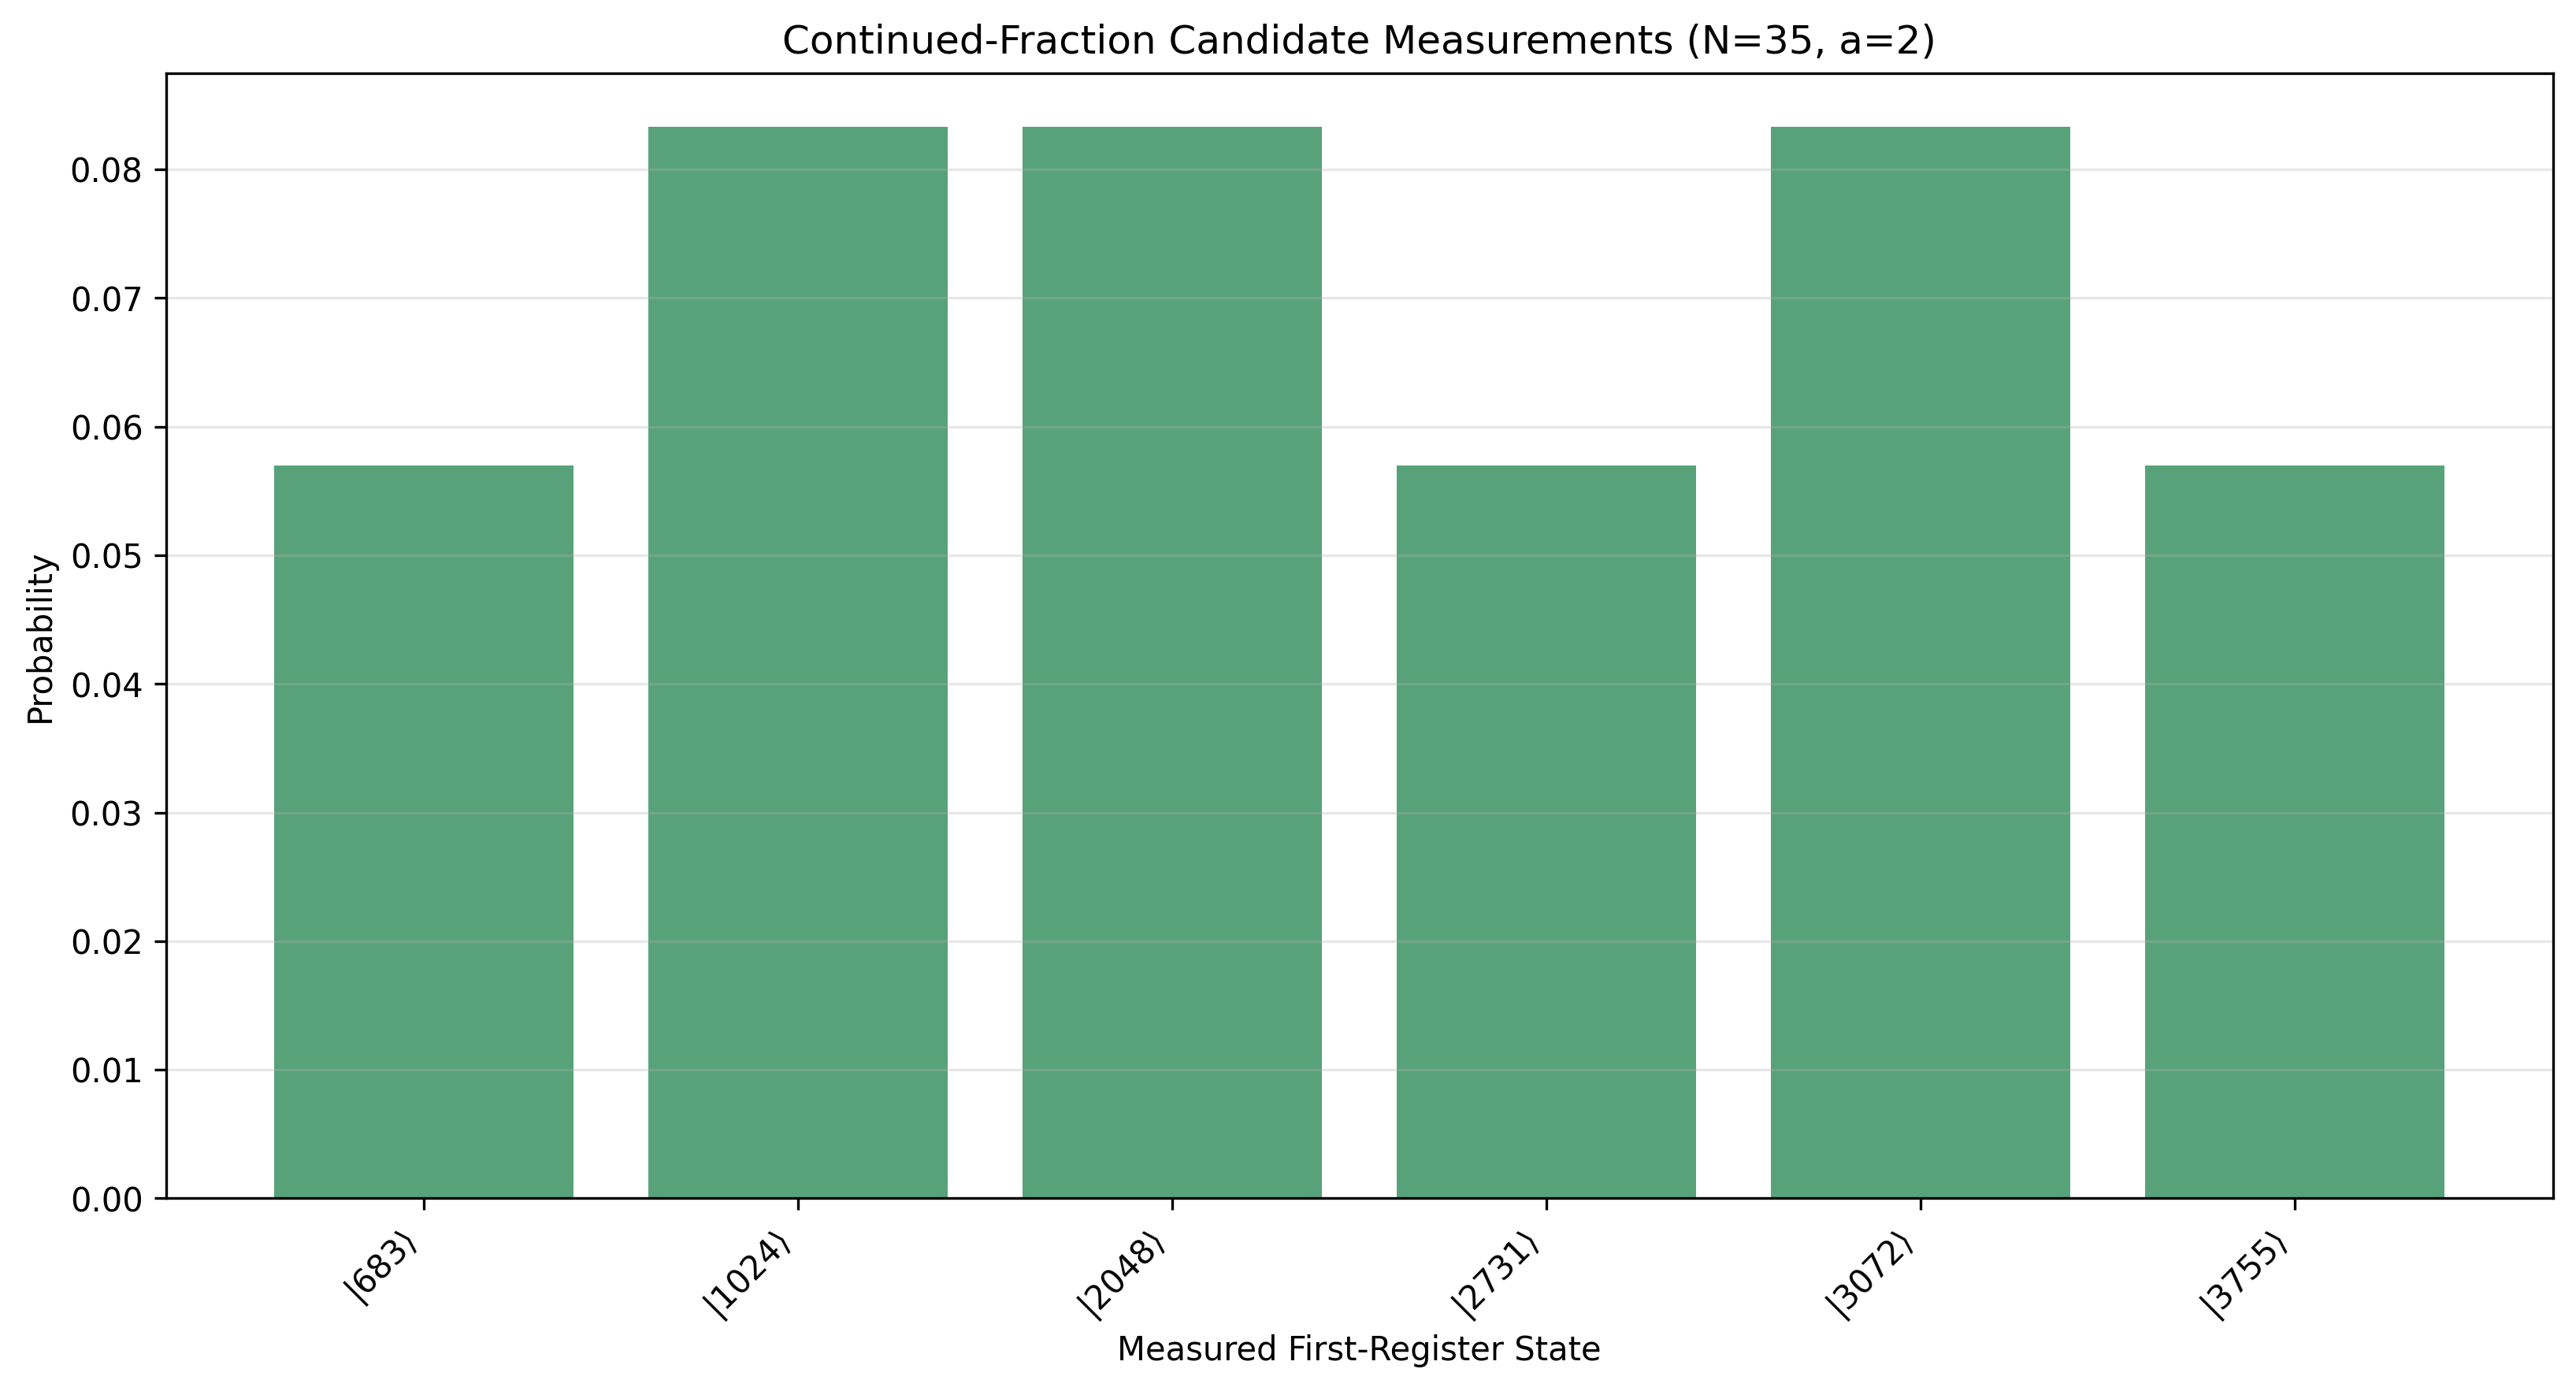

The file beside this chart, header and first rows:
measured_value, probability, fraction, denominator, tested_periods, valid_periods, accepted
3072, 0.08333, 3/4, 4, 4 8 12 16 20 24 28 32, 12, True
1024, 0.08333, 1/4, 4, 4 8 12 16 20 24 28 32, 12, True
2048, 0.08333, 1/2, 2, 2 4 6 8 10 12 14 16 18 20 22 24 26 28 30…, 12, True
2731, 0.05699, 2/3, 3, 3 6 9 12 15 18 21 24 27 30 33, 12, True
683, 0.05699, 1/6, 6, 6 12 18 24 30, 12, True
3755, 0.05699, 11/12, 12, 12 24, 12, True
